The GitHub repository KaiserTrelles/Cardiac-Decision-Support-System-IoMT-AI-DDS contains a labelled image folder "Children Dataset" with 8 categories: AFIB, AVNRT, AVRT, atrial paced, normal, PJC, preexcitated PAC, ventricular paced. Examples follow, each with its label.

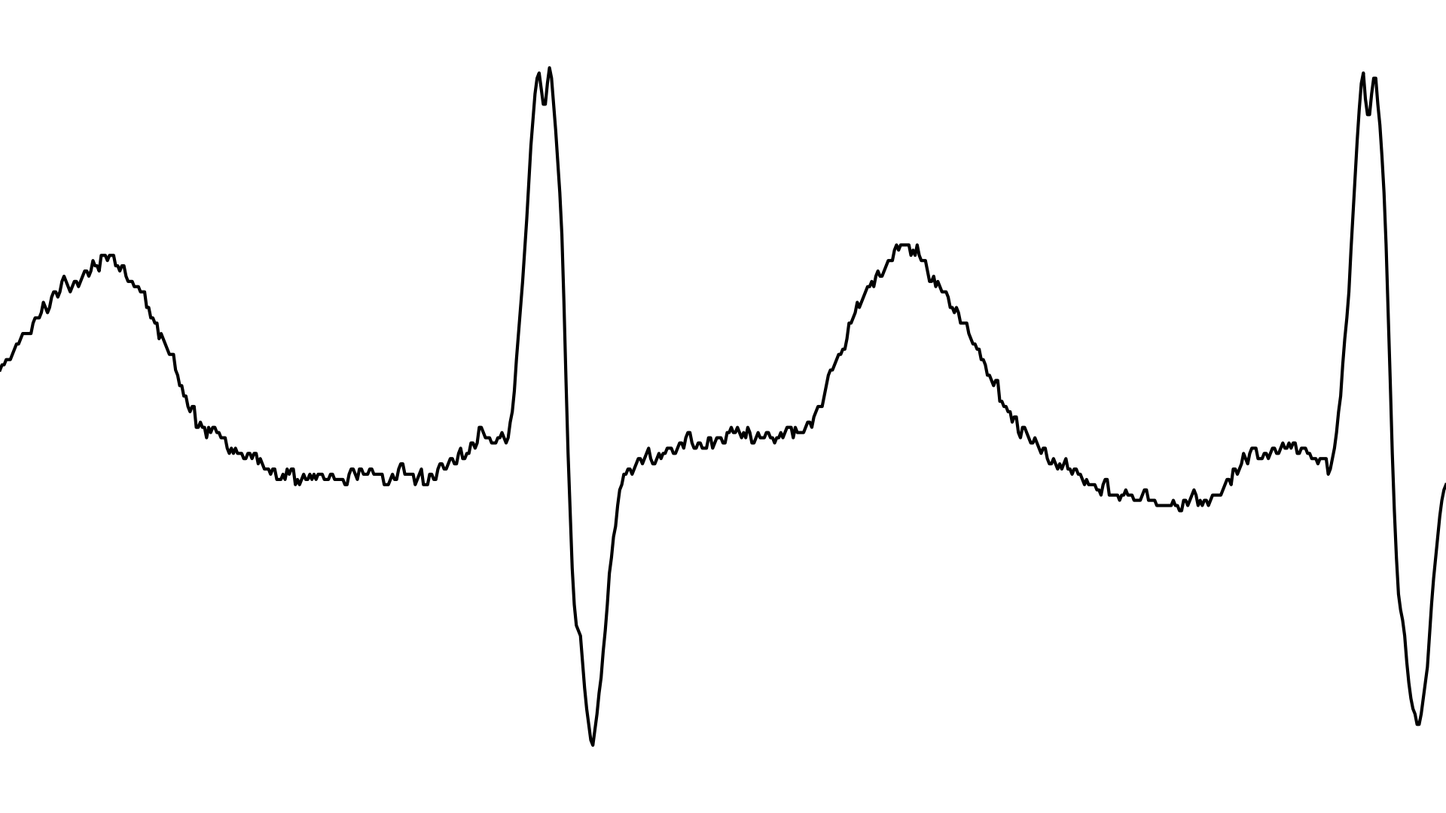
Label: AFIB

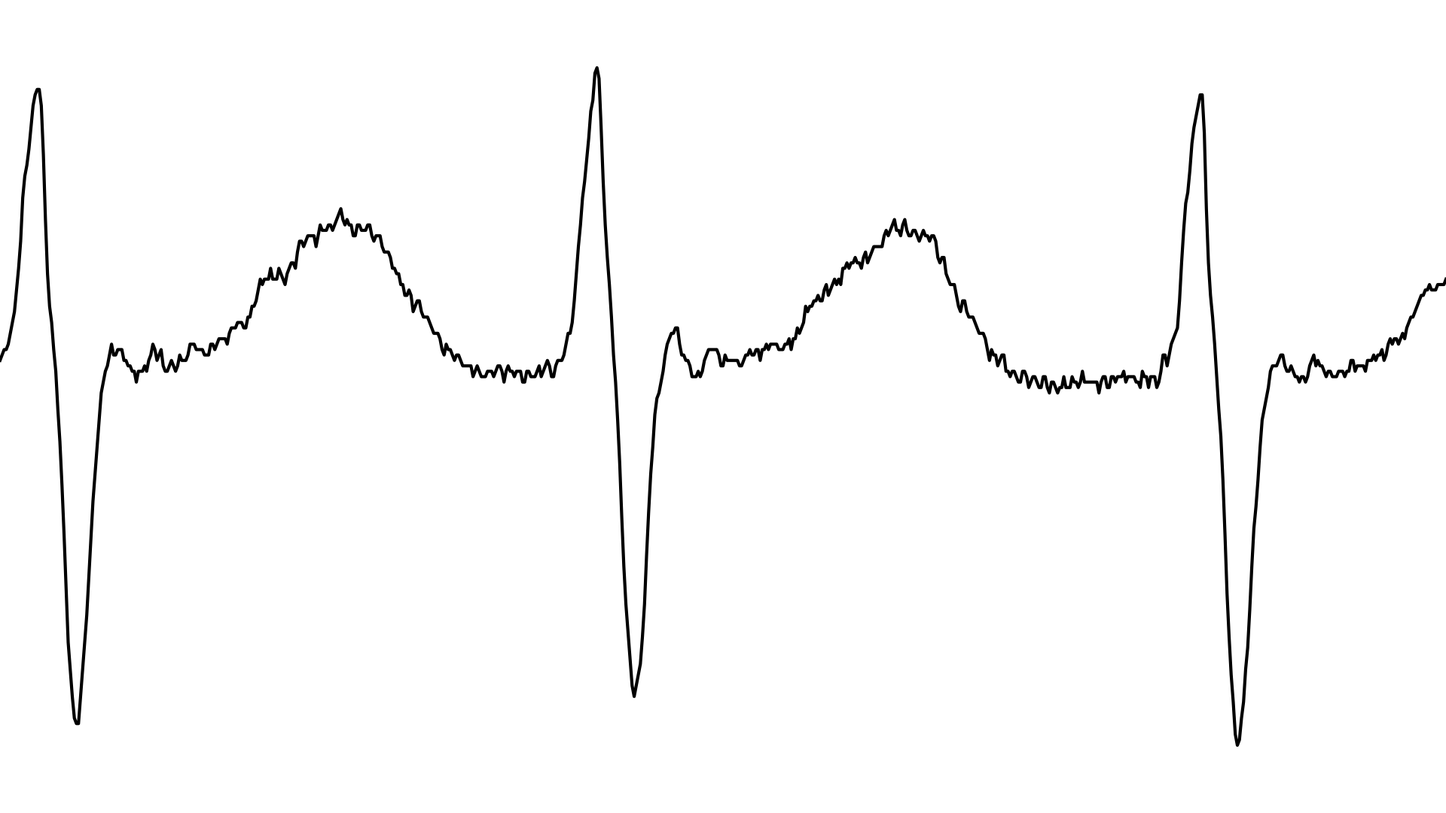
Label: AVRT

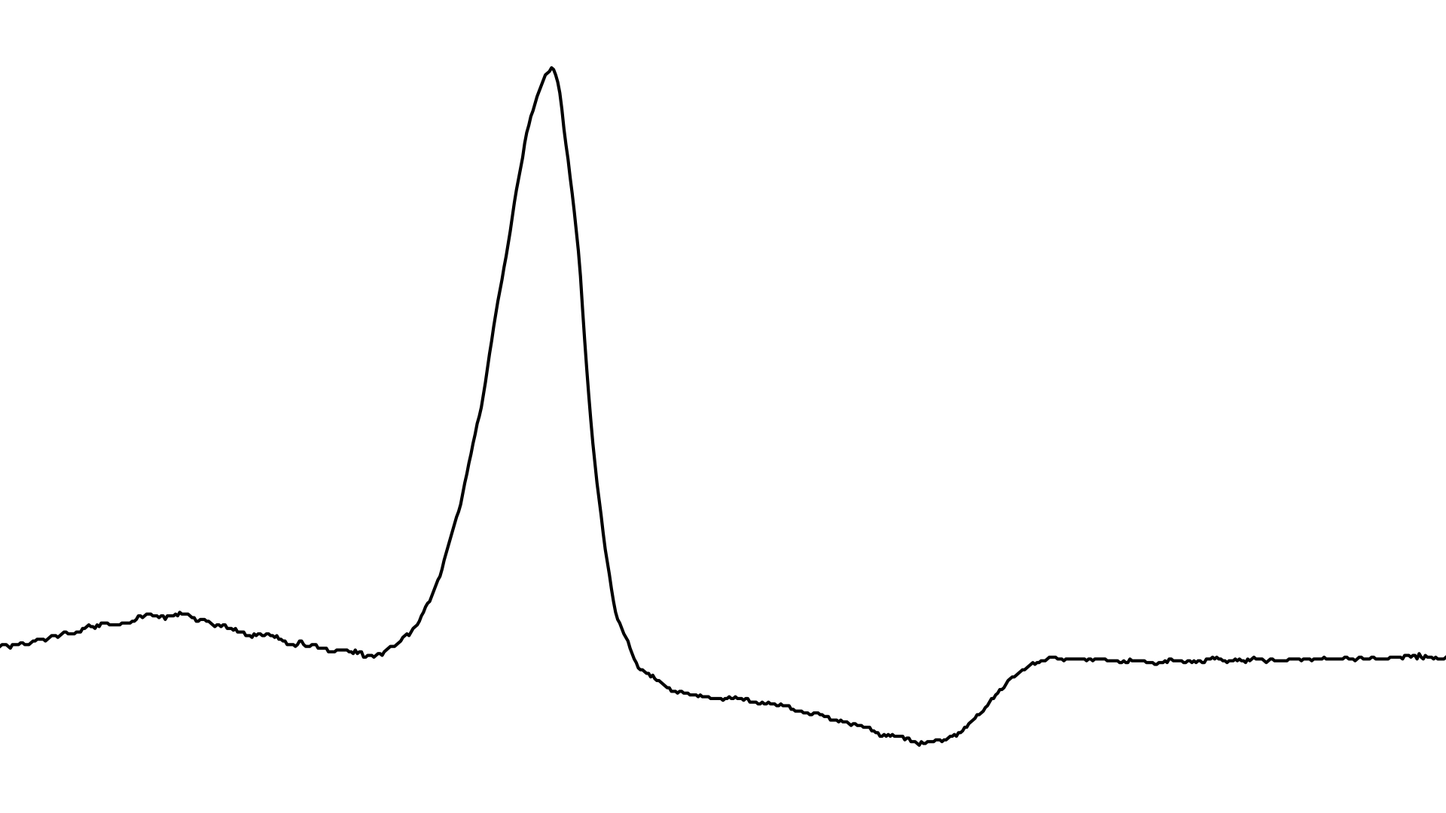
Label: preexcitated PAC

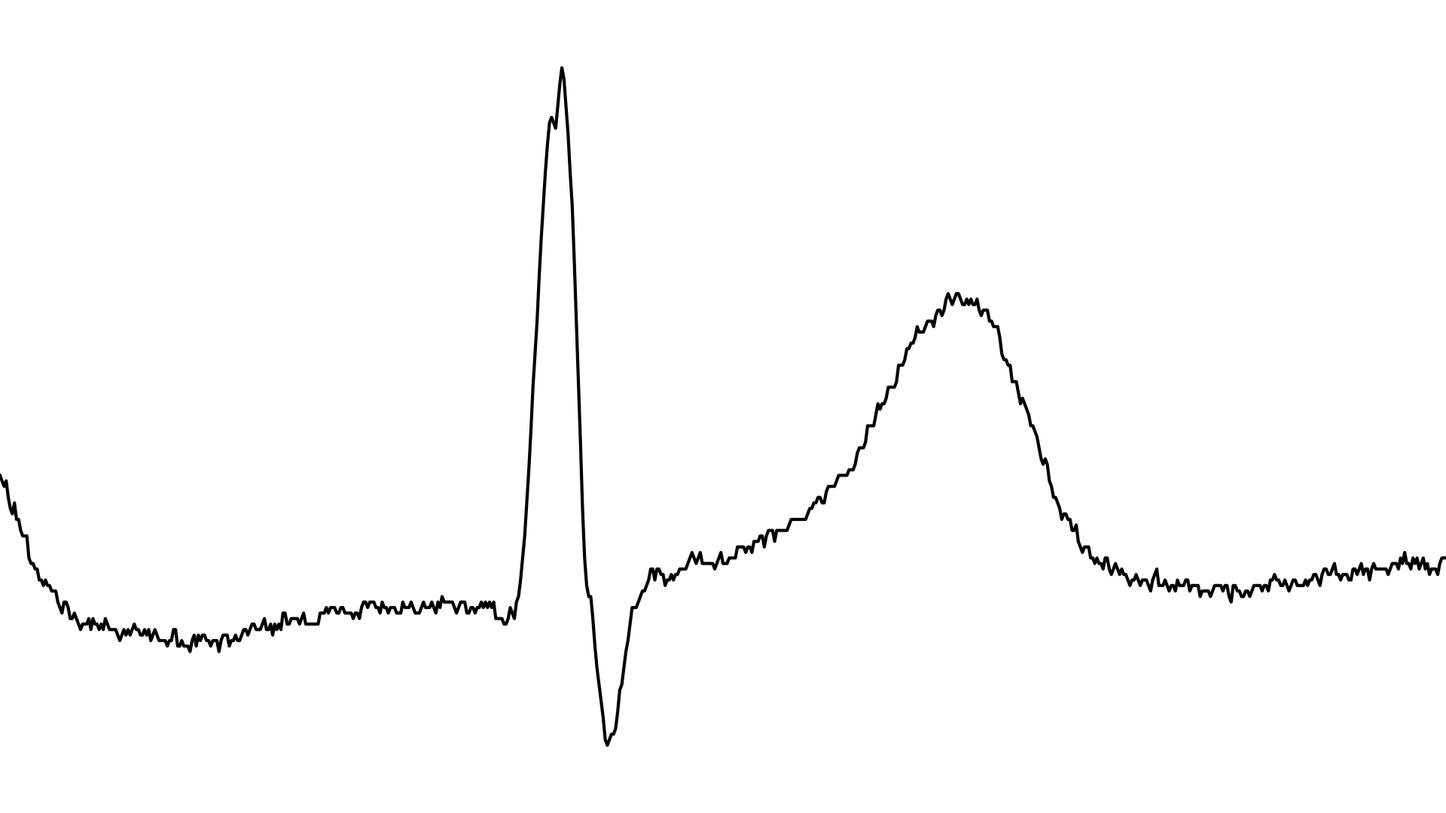
Label: PJC

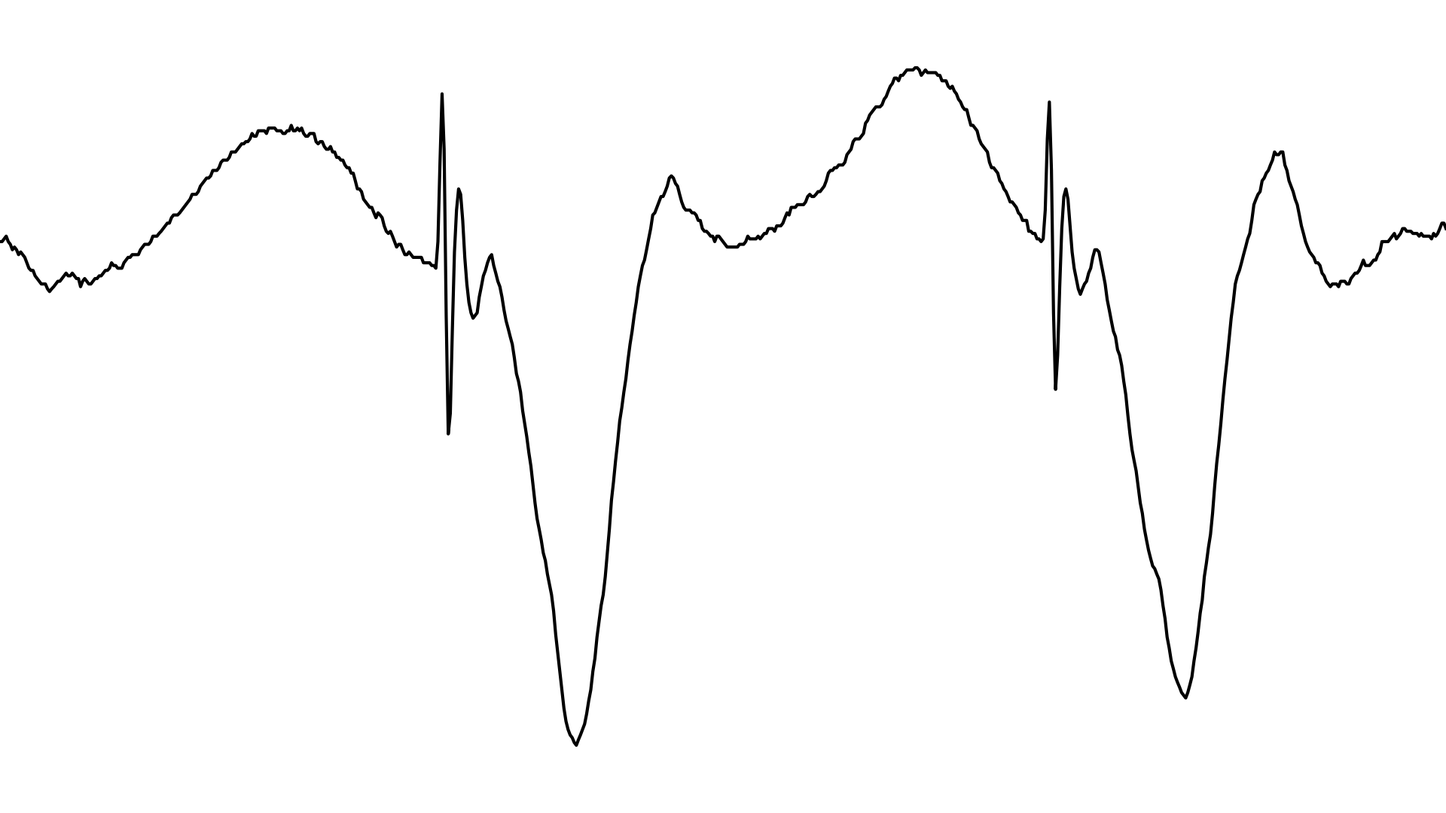
Label: ventricular paced

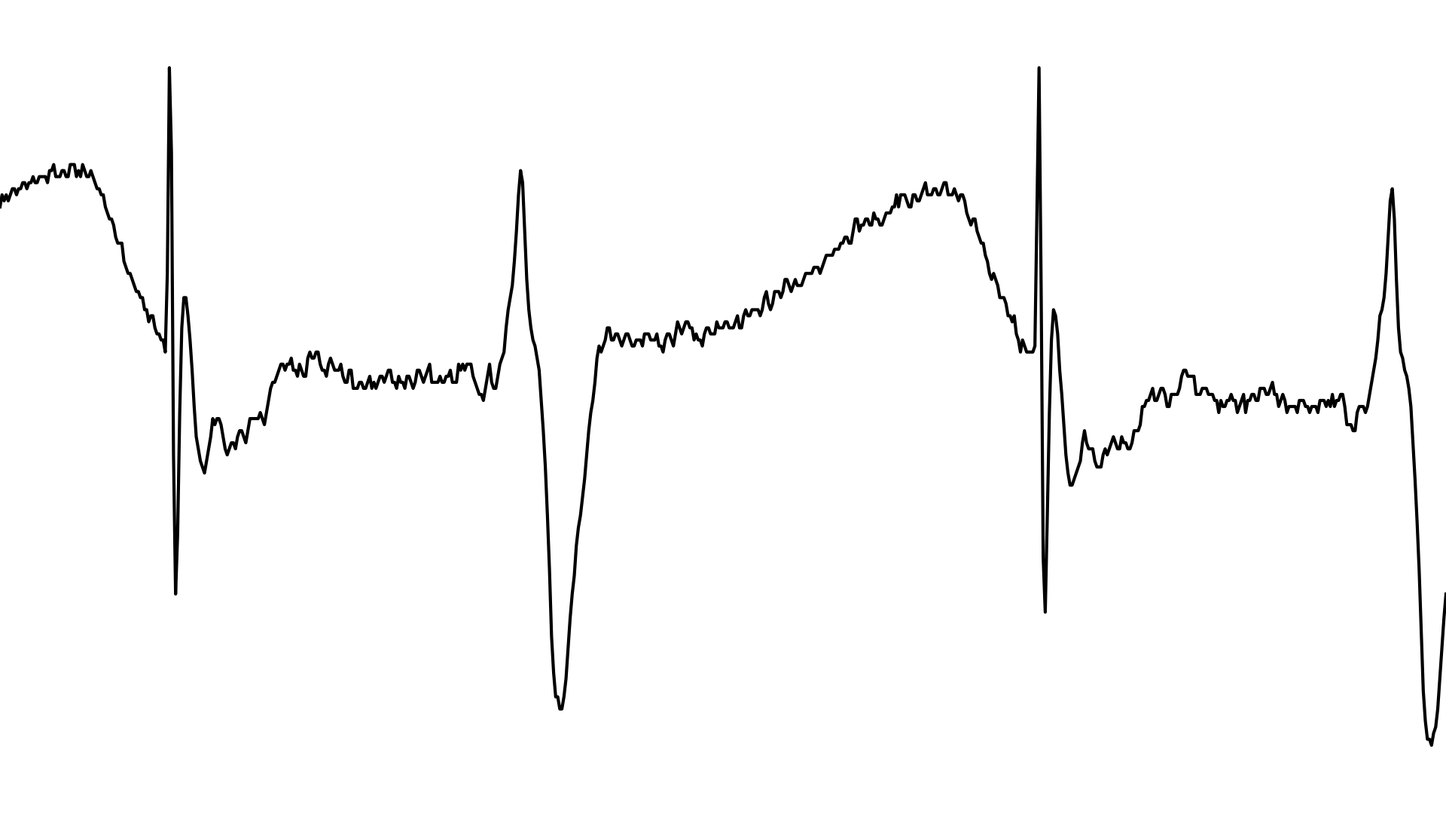
Label: atrial paced
